Image classification data set "MMD1" (Sathwik-sarma/MMD1 on GitHub). Class labels (5): classic medulloblastoma, desmoplastic medulloblastoma, large cell medulloblastoma, nodular medulloblastoma, normal tissue.

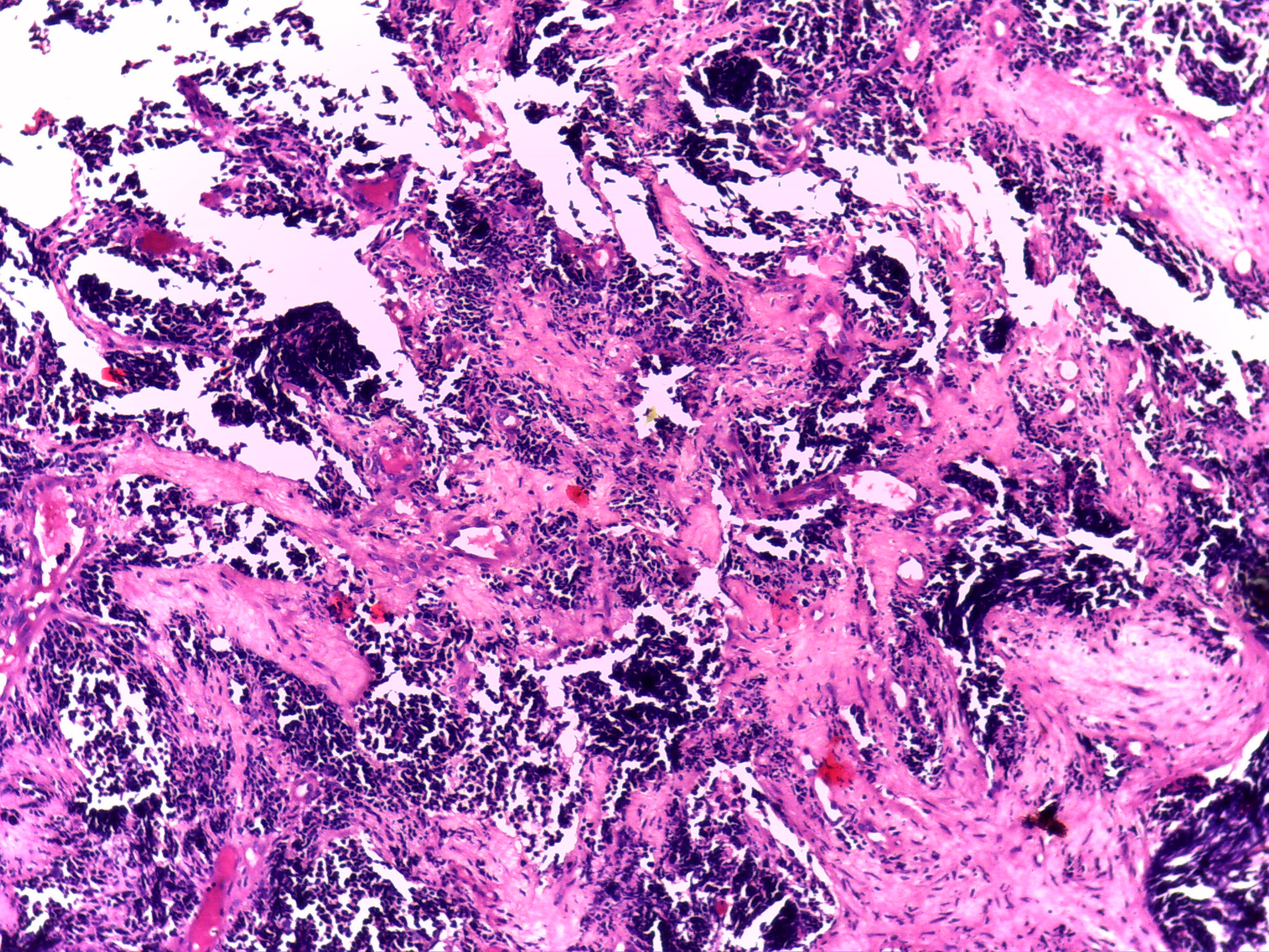
Label: desmoplastic medulloblastoma

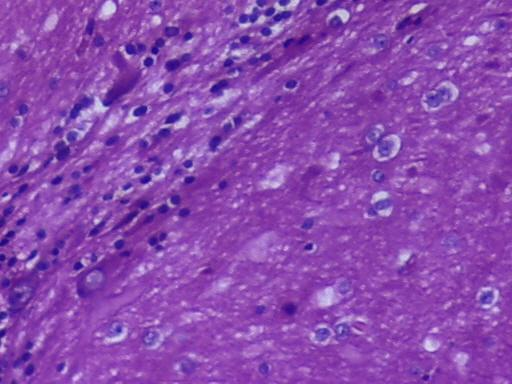
Label: normal tissue

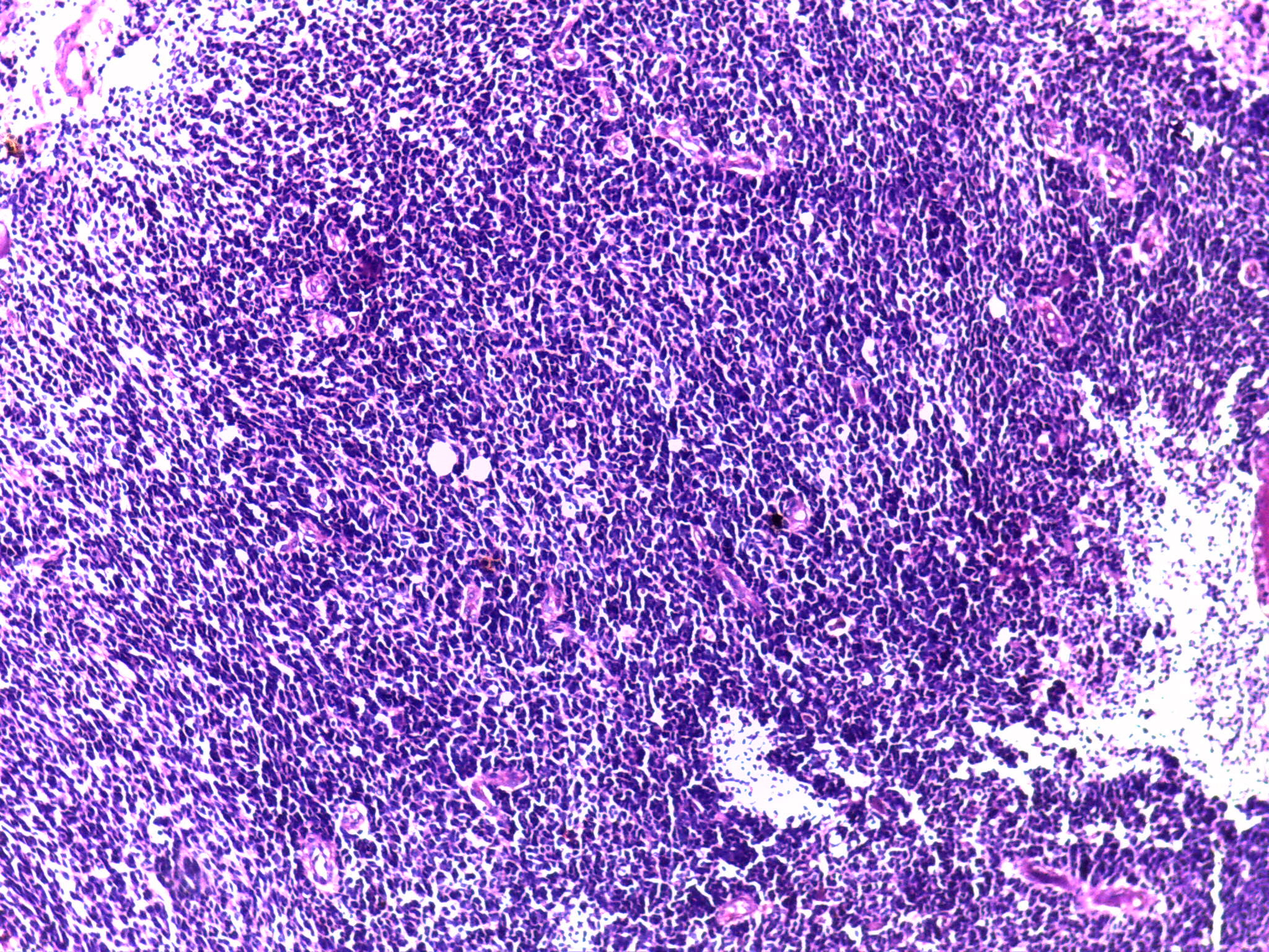
Label: classic medulloblastoma

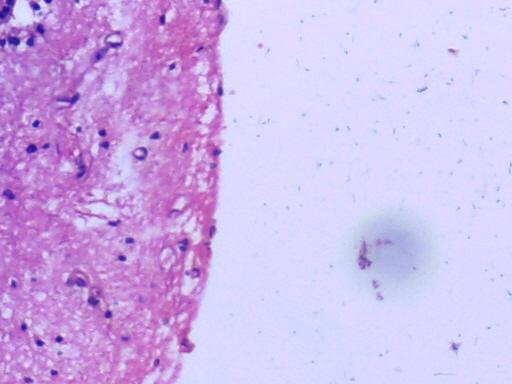
Label: normal tissue

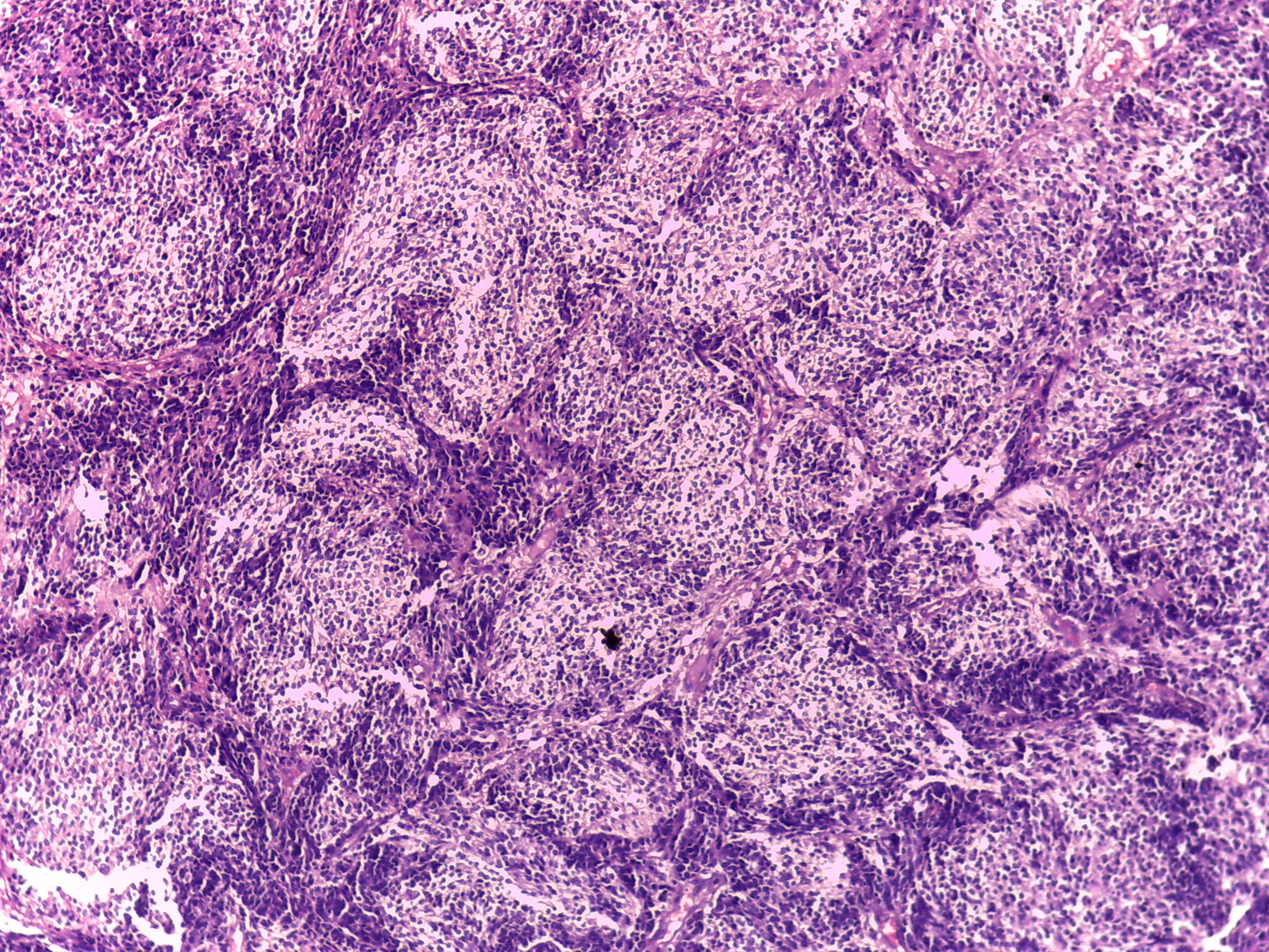
Label: desmoplastic medulloblastoma

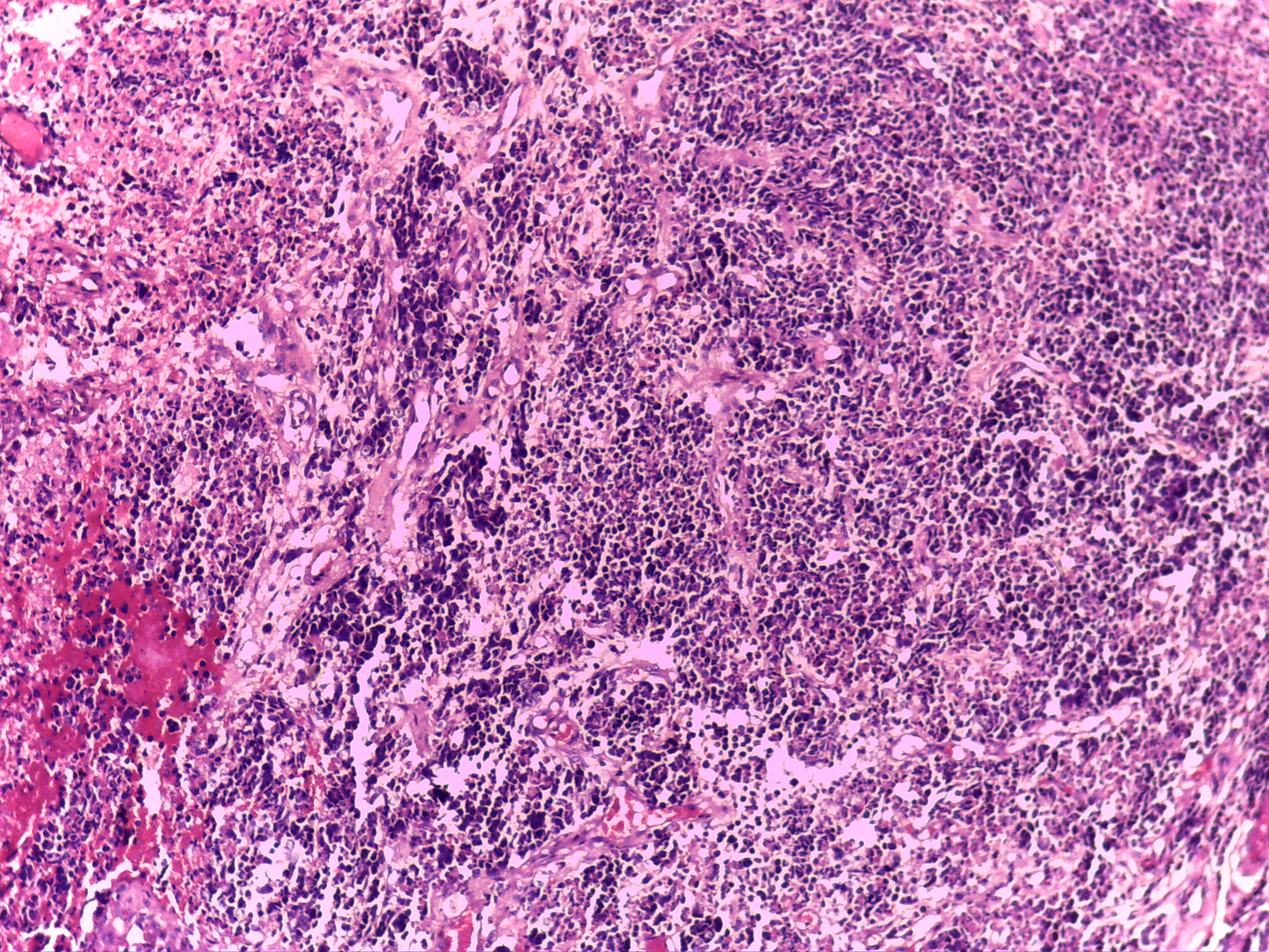
Label: classic medulloblastoma
